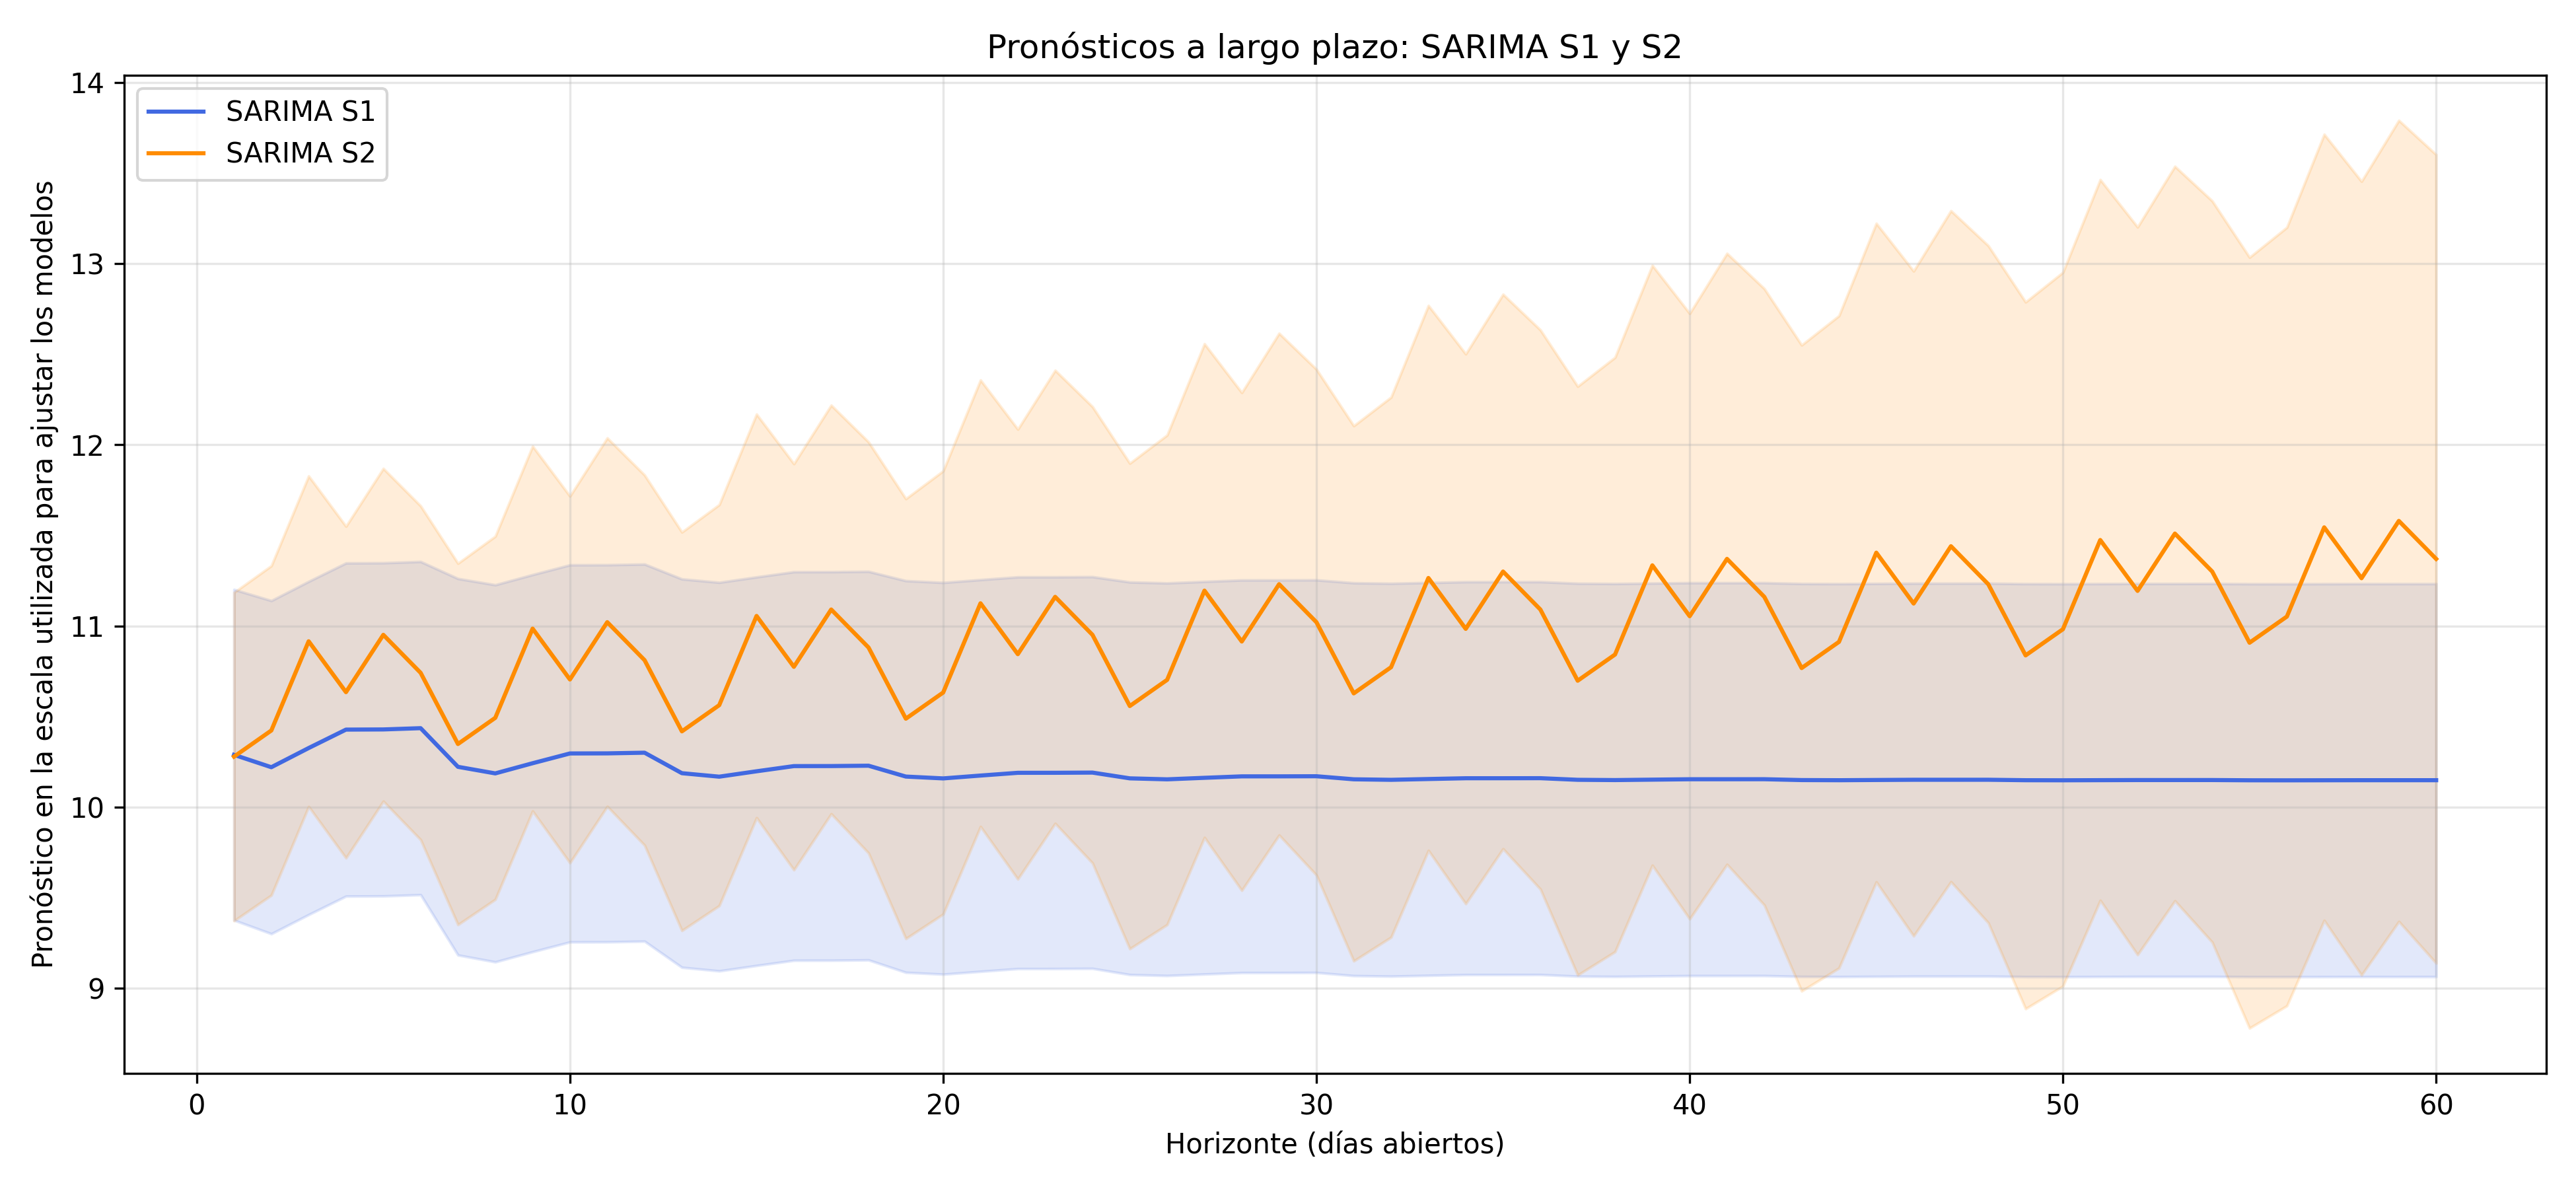

The file beside this chart, header and first rows:
Horizonte, Pronostico_S1, Limite_inferior_S1, Limite_superior_S1, Pronostico_S2, Limite_inferior_S2, Limite_superior_S2
1, 10.29, 9.377, 11.2, 10.28, 9.373, 11.19
2, 10.22, 9.302, 11.14, 10.42, 9.515, 11.33
3, 10.33, 9.407, 11.25, 10.92, 10, 11.83
4, 10.43, 9.509, 11.35, 10.64, 9.72, 11.55
5, 10.43, 9.51, 11.35, 10.95, 10.03, 11.87
6, 10.44, 9.517, 11.36, 10.74, 9.821, 11.66
7, 10.22, 9.184, 11.26, 10.35, 9.352, 11.35
8, 10.19, 9.146, 11.23, 10.49, 9.492, 11.5
9, 10.24, 9.202, 11.28, 10.99, 9.979, 11.99
10, 10.3, 9.256, 11.34, 10.7, 9.693, 11.72
11, 10.3, 9.257, 11.34, 11.02, 10, 12.04
12, 10.3, 9.26, 11.34, 10.81, 9.79, 11.83
13, 10.19, 9.116, 11.26, 10.42, 9.319, 11.52
14, 10.17, 9.097, 11.24, 10.56, 9.457, 11.67
15, 10.2, 9.126, 11.27, 11.06, 9.942, 12.17
16, 10.23, 9.155, 11.3, 10.77, 9.654, 11.9
17, 10.23, 9.155, 11.3, 11.09, 9.964, 12.22
18, 10.23, 9.157, 11.3, 10.88, 9.747, 12.02
19, 10.17, 9.089, 11.25, 10.49, 9.275, 11.7
20, 10.16, 9.078, 11.24, 10.63, 9.41, 11.86
21, 10.17, 9.094, 11.26, 11.13, 9.893, 12.36
22, 10.19, 9.109, 11.27, 10.84, 9.604, 12.09
23, 10.19, 9.109, 11.27, 11.16, 9.911, 12.41
24, 10.19, 9.11, 11.27, 10.95, 9.692, 12.21
25, 10.16, 9.076, 11.24, 10.56, 9.219, 11.9
26, 10.15, 9.071, 11.24, 10.7, 9.352, 12.05
27, 10.16, 9.079, 11.25, 11.2, 9.833, 12.56
28, 10.17, 9.087, 11.25, 10.91, 9.541, 12.29
29, 10.17, 9.087, 11.25, 11.23, 9.846, 12.62
30, 10.17, 9.088, 11.25, 11.02, 9.625, 12.42
31, 10.15, 9.07, 11.24, 10.63, 9.152, 12.1
32, 10.15, 9.067, 11.24, 10.77, 9.283, 12.26
33, 10.16, 9.072, 11.24, 11.27, 9.762, 12.77
34, 10.16, 9.076, 11.24, 10.98, 9.468, 12.5
35, 10.16, 9.076, 11.24, 11.3, 9.771, 12.83
36, 10.16, 9.076, 11.24, 11.09, 9.548, 12.63
37, 10.15, 9.067, 11.24, 10.7, 9.074, 12.32
38, 10.15, 9.066, 11.23, 10.84, 9.203, 12.48
39, 10.15, 9.068, 11.24, 11.33, 9.68, 12.99
40, 10.15, 9.07, 11.24, 11.05, 9.384, 12.72
41, 10.15, 9.07, 11.24, 11.37, 9.685, 13.06
42, 10.15, 9.071, 11.24, 11.16, 9.46, 12.86
43, 10.15, 9.066, 11.23, 10.77, 8.986, 12.55
44, 10.15, 9.065, 11.23, 10.91, 9.113, 12.71
45, 10.15, 9.066, 11.23, 11.4, 9.588, 13.22
46, 10.15, 9.067, 11.24, 11.12, 9.29, 12.96
47, 10.15, 9.067, 11.24, 11.44, 9.589, 13.29
48, 10.15, 9.067, 11.24, 11.23, 9.362, 13.1
49, 10.15, 9.065, 11.23, 10.84, 8.888, 12.79
50, 10.15, 9.064, 11.23, 10.98, 9.013, 12.95
51, 10.15, 9.065, 11.23, 11.47, 9.486, 13.46
52, 10.15, 9.066, 11.23, 11.19, 9.186, 13.2
53, 10.15, 9.066, 11.23, 11.51, 9.484, 13.54
54, 10.15, 9.066, 11.23, 11.3, 9.255, 13.35
55, 10.15, 9.065, 11.23, 10.91, 8.781, 13.03
56, 10.15, 9.064, 11.23, 11.05, 8.904, 13.2
57, 10.15, 9.065, 11.23, 11.54, 9.376, 13.71
58, 10.15, 9.065, 11.23, 11.26, 9.074, 13.45
59, 10.15, 9.065, 11.23, 11.58, 9.37, 13.79
60, 10.15, 9.065, 11.23, 11.37, 9.14, 13.6
